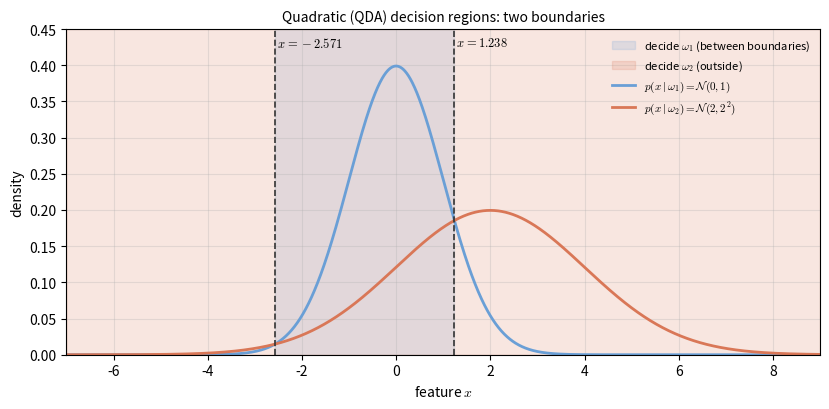

The script that saved this image: (Note: this script raises an exception after producing the figure.)
"""Figure code: lec02-qda-regions. Decision regions for the 1-D Gaussian example in Section 5.3.

omega_1 = N(0, 1), omega_2 = N(2, 2^2), equal priors. The two boundaries are where
g1(x) = g2(x); they are located on a fine grid (about 1e-5 resolution) and then plotted.
Between the boundaries the decision is omega_1; outside them the decision is omega_2.
"""
import numpy as np
import matplotlib.pyplot as plt

plt.rcParams["mathtext.fontset"] = "cm"
c1, c2 = "#6a9fd6", "#d97757"


def lpdf(x, m, s):
    return -0.5 * np.log(2 * np.pi * s * s) - (x - m) ** 2 / (2 * s * s)


# boundaries: fine grid, used only to locate the sign changes of g1 - g2
xf = np.linspace(-7, 9, 1_600_001)
diff = lpdf(xf, 0, 1) - lpdf(xf, 2, 2)
idx = np.where(np.diff(np.sign(diff)) != 0)[0]
b_lo, b_hi = float(xf[idx[0]]), float(xf[idx[1]])

# plotting grid (coarse enough for fill_between)
x = np.linspace(-7, 9, 1600)
pdf1 = np.exp(lpdf(x, 0, 1))
pdf2 = np.exp(lpdf(x, 2, 2))
inside = (x >= b_lo) & (x <= b_hi)

fig, ax = plt.subplots(figsize=(8.4, 4.2))
ax.fill_between(x[inside], 0, 0.45, color=c1, alpha=0.18, label=r"decide $\omega_1$ (between boundaries)")
ax.fill_between(x[~inside], 0, 0.45, color=c2, alpha=0.18, label=r"decide $\omega_2$ (outside)")
ax.plot(x, pdf1, color=c1, lw=2.0, label=r"$p(x\mid\omega_1)=\mathcal{N}(0,1)$")
ax.plot(x, pdf2, color=c2, lw=2.0, label=r"$p(x\mid\omega_2)=\mathcal{N}(2,2^2)$")
for b in (b_lo, b_hi):
    ax.axvline(b, color="#333333", ls="--", lw=1.2)
    ax.text(b, 0.44, f" $x={b:.3f}$", fontsize=9, va="top", ha="left")
ax.set_xlim(-7, 9)
ax.set_ylim(0, 0.45)
ax.set_xlabel("feature $x$")
ax.set_ylabel("density")
ax.set_title("Quadratic (QDA) decision regions: two boundaries", fontsize=10)
ax.legend(frameon=False, fontsize=8, loc="upper right")
ax.grid(alpha=0.3)
fig.tight_layout()
fig.savefig("assets/figures/lec02-qda-regions.png", dpi=200)
print("saved assets/figures/lec02-qda-regions.png")
print("boundaries:", round(b_lo, 3), round(b_hi, 3))
